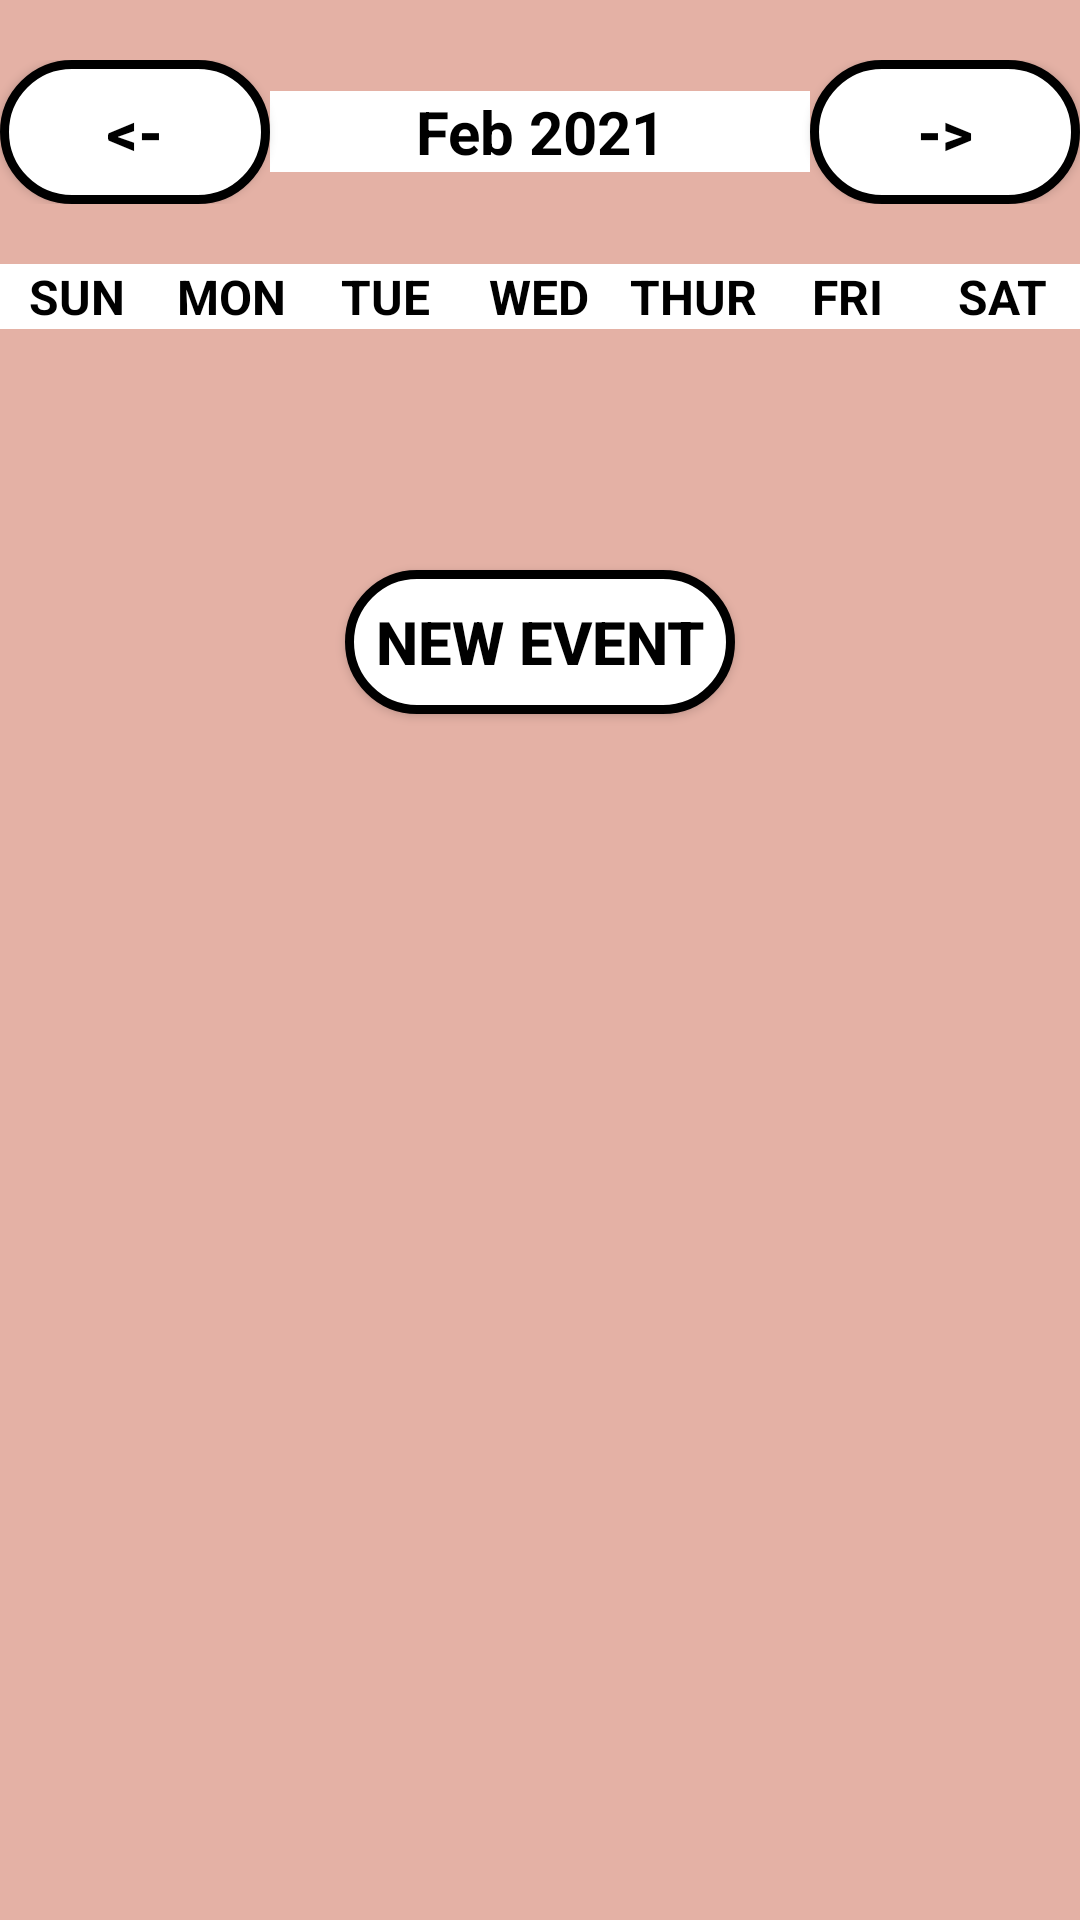

Write the Android layout XML for this screen, with the resource values it uses.
<!-- AndroidManifest.xml: application theme Theme.MyCat -->
<!-- res/layout/activity_week_view.xml -->
<?xml version="1.0" encoding="utf-8"?>
<LinearLayout xmlns:android="http://schemas.android.com/apk/res/android"
    xmlns:app="http://schemas.android.com/apk/res-auto"
    xmlns:tools="http://schemas.android.com/tools"
    android:layout_width="match_parent"
    android:layout_height="match_parent"
    android:background="@color/pink"
    android:orientation="vertical"
    tools:context=".WeekViewActivity">

    <LinearLayout
        android:layout_width="match_parent"
        android:layout_height="wrap_content"
        android:layout_marginTop="20dp"
        android:layout_marginBottom="20dp"
        android:orientation="horizontal">

        <Button
            android:layout_width="0dp"
            android:layout_height="wrap_content"
            android:layout_weight="1"
            android:background="@drawable/radius_edittext"
            android:onClick="previousWeekAction"
            android:text="@string/back"
            android:textColor="@color/black"
            android:textSize="20sp"
            android:textStyle="bold" />

        <TextView
            android:id="@+id/monthYearTV"
            android:layout_width="0dp"
            android:layout_height="wrap_content"
            android:layout_weight="2"
            android:background="@color/white"
            android:text="Feb 2021"
            android:textAlignment="center"
            android:textColor="@color/black"
            android:textSize="20sp"
            android:textStyle="bold" />

        <Button
            android:layout_width="0dp"
            android:layout_height="wrap_content"
            android:layout_weight="1"
            android:background="@drawable/radius_edittext"
            android:onClick="nextWeekAction"
            android:text="@string/next"
            android:textColor="@color/black"
            android:textSize="20sp"
            android:textStyle="bold" />

    </LinearLayout>

    <LinearLayout
        android:layout_width="match_parent"
        android:layout_height="wrap_content"
        android:background="@color/white"
        android:orientation="horizontal">

        <TextView
            android:layout_width="0dp"
            android:layout_height="wrap_content"
            android:layout_weight="1"
            android:text="SUN"
            android:textAlignment="center"
            android:textColor="@color/black"
            android:textSize="16sp"
            android:textStyle="bold" />

        <TextView
            android:layout_width="0dp"
            android:layout_height="wrap_content"
            android:layout_weight="1"
            android:text="MON"
            android:textAlignment="center"
            android:textColor="@color/black"
            android:textSize="16sp"
            android:textStyle="bold" />

        <TextView
            android:layout_width="0dp"
            android:layout_height="wrap_content"
            android:layout_weight="1"
            android:text="TUE"
            android:textAlignment="center"
            android:textColor="@color/black"
            android:textSize="16sp"
            android:textStyle="bold" />

        <TextView
            android:layout_width="0dp"
            android:layout_height="wrap_content"
            android:layout_weight="1"
            android:text="WED"
            android:textAlignment="center"
            android:textColor="@color/black"
            android:textSize="16sp"
            android:textStyle="bold" />

        <TextView
            android:layout_width="0dp"
            android:layout_height="wrap_content"
            android:layout_weight="1"
            android:text="THUR"
            android:textAlignment="center"
            android:textColor="@color/black"
            android:textSize="16sp"
            android:textStyle="bold" />

        <TextView
            android:layout_width="0dp"
            android:layout_height="wrap_content"
            android:layout_weight="1"
            android:text="FRI"
            android:textAlignment="center"
            android:textColor="@color/black"
            android:textSize="16sp"
            android:textStyle="bold" />

        <TextView
            android:layout_width="0dp"
            android:layout_height="wrap_content"
            android:layout_weight="1"
            android:text="SAT"
            android:textAlignment="center"
            android:textColor="@color/black"
            android:textSize="16sp"
            android:textStyle="bold" />


    </LinearLayout>


    <androidx.recyclerview.widget.RecyclerView
        android:id="@+id/calendarRecyclerView"
        android:layout_width="match_parent"
        android:layout_height="0dp"
        android:layout_weight="1" />

    <Button
        android:layout_width="wrap_content"
        android:layout_height="wrap_content"
        android:layout_gravity="center"
        android:background="@drawable/radius_edittext"
        android:onClick="newEventAction"
        android:text="New Event"
        android:textColor="@color/black"
        android:textSize="20sp"
        android:textStyle="bold" />

    <ListView
        android:id="@+id/eventListView"
        android:layout_width="match_parent"
        android:layout_height="0dp"
        android:layout_weight="5" />


</LinearLayout>
<!-- resources referenced by this layout -->
<resources>
  <color name="black">#FF000000</color>
  <color name="pink">#E4B1A5</color>
  <color name="white">#FFFFFFFF</color>
  <!-- drawable radius_edittext (drawable) -->
  <?xml version="1.0" encoding="utf-8"?>
  <shape
      xmlns:android="http://schemas.android.com/apk/res/android"
      android:shape="rectangle">
  
      
      <solid
          android:color="@color/white" >
      </solid>
  
      
      <stroke
          android:width="3dp"
          android:color="@color/black" >
      </stroke>
  
      
      <padding
          android:left="10dp"
          android:top="10dp"
          android:right="10dp"
          android:bottom="10dp" >
      </padding>
  
      
      <corners
          android:radius="100dp" >
      </corners>
  
  </shape>
  <string name="back">&lt;-</string>
  <string name="next">-&gt;</string>
  <style name="Theme.MyCat" parent="Theme.AppCompat.Light.NoActionBar">
          
          <item name="colorPrimary">@color/purple_500</item>
          <item name="colorPrimaryVariant">@color/purple_700</item>
          <item name="colorOnPrimary">@color/white</item>
          
          <item name="colorSecondary">@color/teal_200</item>
          <item name="colorSecondaryVariant">@color/teal_700</item>
          <item name="colorOnSecondary">@color/black</item>
          
          <item name="android:statusBarColor">@color/black</item>
          
      </style>
  <color name="purple_500">#FF6200EE</color>
  <color name="purple_700">#FF3700B3</color>
  <color name="teal_200">#FF03DAC5</color>
  <color name="teal_700">#FF018786</color>
</resources>
